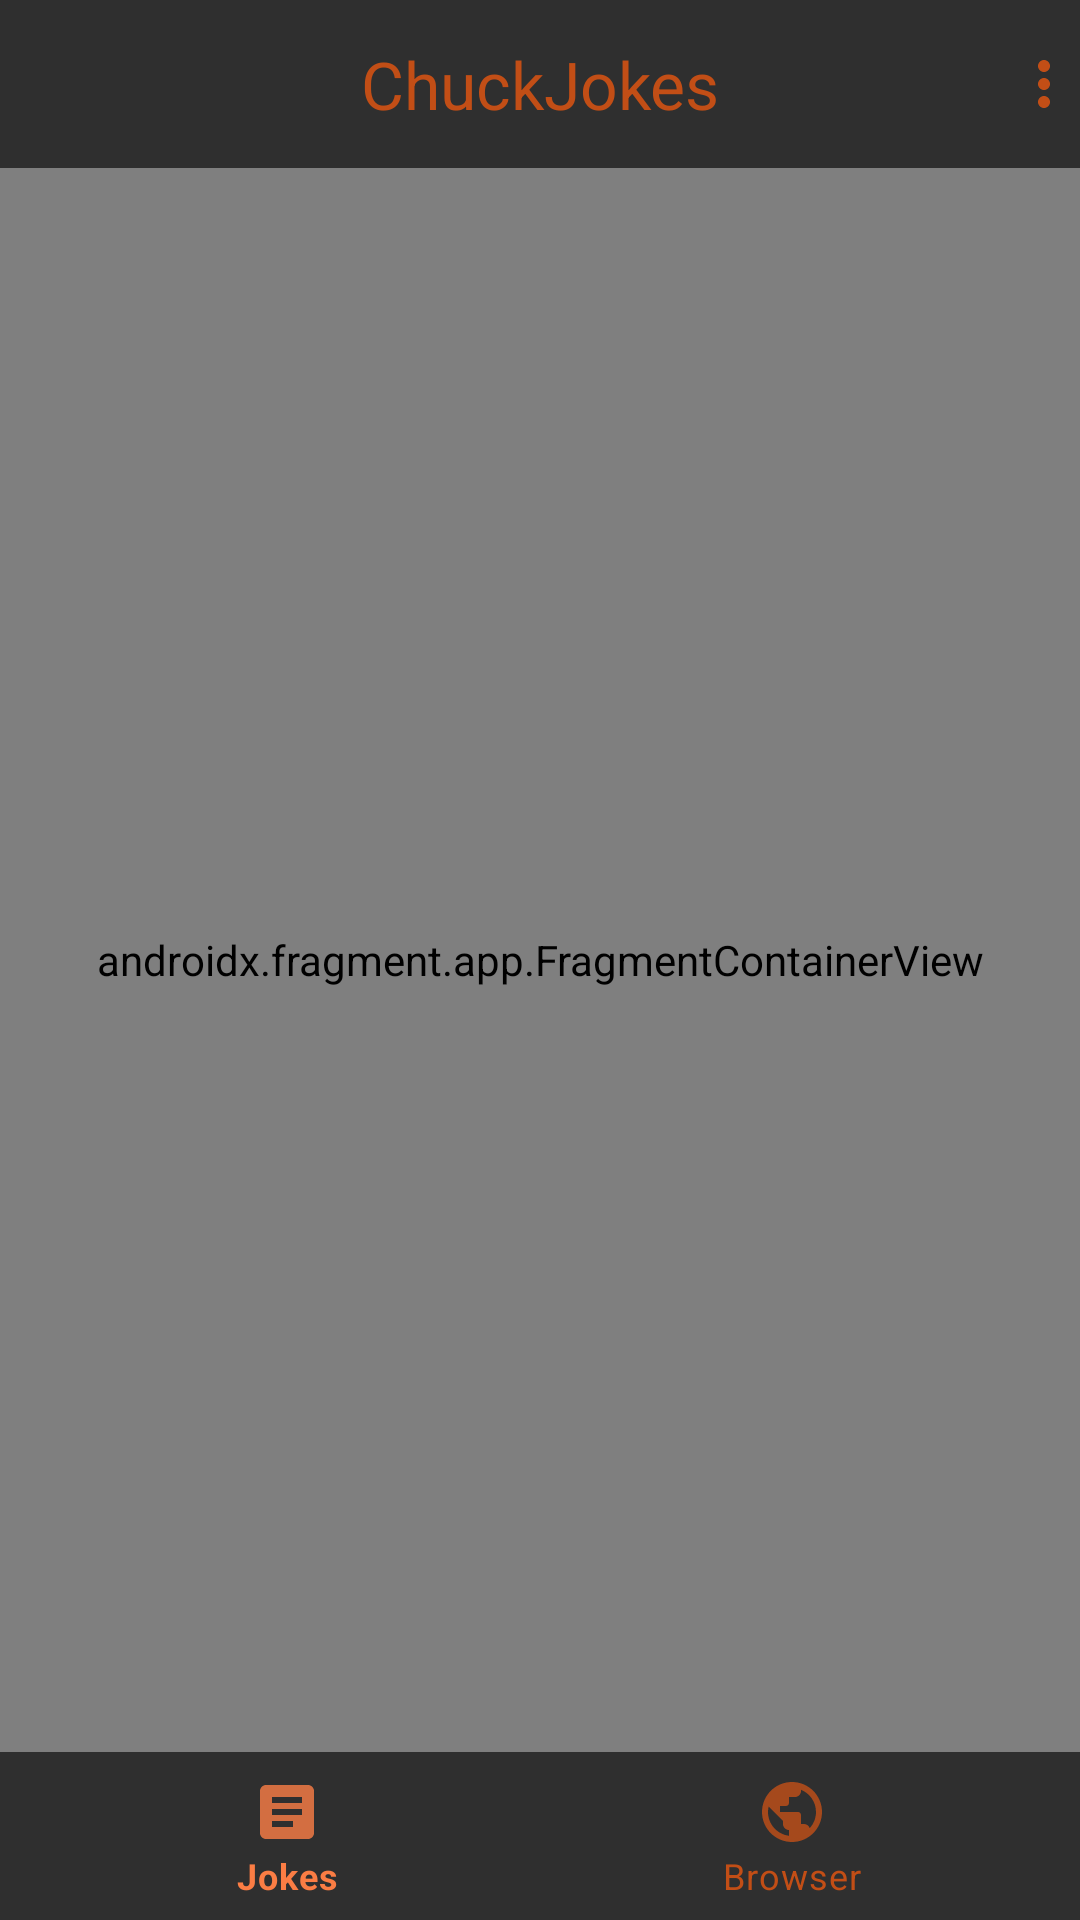

The Android layout XML behind this screen, and the referenced resources:
<!-- AndroidManifest.xml: application theme AppTheme -->
<!-- res/layout/activity_main.xml -->
<?xml version="1.0" encoding="utf-8"?>
<androidx.constraintlayout.widget.ConstraintLayout xmlns:android="http://schemas.android.com/apk/res/android"
    xmlns:app="http://schemas.android.com/apk/res-auto"
    xmlns:tools="http://schemas.android.com/tools"
    android:layout_width="match_parent"
    android:layout_height="match_parent"
    tools:context=".main.MainActivity">

    <include
        android:id="@+id/toolbar"
        layout="@layout/custom_toolbar"/>

    <androidx.fragment.app.FragmentContainerView
        android:id="@+id/mainContainerView"
        android:layout_width="0dp"
        android:layout_height="0dp"
        android:name="androidx.navigation.fragment.NavHostFragment"
        app:defaultNavHost = "true"
        app:navGraph="@navigation/nav_graph_main"
        app:layout_constraintTop_toBottomOf="@id/toolbar"
        app:layout_constraintBottom_toTopOf="@+id/bottom_navigation"
        app:layout_constraintLeft_toLeftOf="parent"
        app:layout_constraintRight_toRightOf="parent" />

    <com.google.android.material.bottomnavigation.BottomNavigationView
        android:id="@+id/bottom_navigation"
        style="@style/BottomNavigation"
        android:layout_width="0dp"
        android:layout_height="wrap_content"
        app:layout_constraintBottom_toBottomOf="parent"
        app:layout_constraintLeft_toLeftOf="parent"
        app:layout_constraintRight_toRightOf="parent"
        app:layout_constraintTop_toBottomOf="@id/mainContainerView"
        app:menu="@menu/bottom_navigation_menu" />

</androidx.constraintlayout.widget.ConstraintLayout>
<!-- res/layout/custom_toolbar.xml (included above) -->
<?xml version="1.0" encoding="utf-8"?>
<androidx.constraintlayout.widget.ConstraintLayout xmlns:android="http://schemas.android.com/apk/res/android"
    xmlns:app="http://schemas.android.com/apk/res-auto"
    android:id="@+id/toolbar"
    style="@style/toolbar"
    android:layout_width="match_parent"
    android:layout_height="@dimen/toolbar_height">

    <com.google.android.material.textview.MaterialTextView
        android:id="@+id/tvTitle"
        style="@style/toolbarTitle"
        android:layout_width="0dp"
        android:layout_height="0dp"
        android:gravity="center"
        android:text="@string/app_name"
        app:layout_constraintBottom_toBottomOf="parent"
        app:layout_constraintLeft_toLeftOf="parent"
        app:layout_constraintRight_toRightOf="parent"
        app:layout_constraintTop_toTopOf="parent" />

    <ImageButton
        android:id="@+id/menuBtn"
        android:layout_width="@dimen/toolbar_image_btn_size"
        android:layout_height="match_parent"
        android:background="@color/colorPrimary"
        android:src="@drawable/ic_baseline_more_vert_24"
        app:layout_constraintRight_toRightOf="parent"
        app:layout_constraintTop_toTopOf="parent"
        app:layout_constraintBottom_toBottomOf="parent"/>


</androidx.constraintlayout.widget.ConstraintLayout>
<!-- resources referenced by this layout -->
<resources>
  <color name="colorPrimary">#2f2f2f</color>
  <dimen name="toolbar_height">56dp</dimen>
  <dimen name="toolbar_image_btn_size">24dp</dimen>
  <!-- drawable ic_baseline_more_vert_24 (drawable) -->
  <vector android:height="24dp" android:tint="#C24E16"
      android:viewportHeight="24" android:viewportWidth="24"
      android:width="24dp" xmlns:android="http://schemas.android.com/apk/res/android">
      <path android:fillColor="@android:color/white" android:pathData="M12,8c1.1,0 2,-0.9 2,-2s-0.9,-2 -2,-2 -2,0.9 -2,2 0.9,2 2,2zM12,10c-1.1,0 -2,0.9 -2,2s0.9,2 2,2 2,-0.9 2,-2 -0.9,-2 -2,-2zM12,16c-1.1,0 -2,0.9 -2,2s0.9,2 2,2 2,-0.9 2,-2 -0.9,-2 -2,-2z"/>
  </vector>
  <string name="app_name" translatable="false">ChuckJokes</string>
  <style name="BottomNavigation">
          <item name="elevation">0dp</item>
          <item name="itemTextColor">@color/bottom_nav_color</item>
          <item name="itemIconTint">@color/bottom_nav_color</item>
      </style>
  <style name="toolbar">
          <item name="android:background">@color/colorPrimary</item>
      </style>
  <style name="toolbarTitle">
          <item name="android:textSize">@dimen/toolbar_title_text_size</item>
          <item name="android:textColor">@color/colorSecondary</item>
      </style>
  <style name="AppTheme" parent="Theme.MaterialComponents.NoActionBar">
          <item name="colorPrimary">@color/colorPrimary</item>
          <item name="colorPrimaryDark">@color/colorPrimaryDark</item>
          <item name="colorSecondary">@color/colorSecondary</item>
          <item name="android:navigationBarColor">@color/colorPrimaryDark</item>
          <item name="android:windowBackground">@color/colorPrimaryLight</item>
          <item name="colorSurface">@color/colorPrimary</item>
          <item name="popupMenuStyle">@style/AppPopupMenu</item>
      </style>
  <dimen name="toolbar_title_text_size">22sp</dimen>
  <color name="colorSecondary">#c24e16</color>
  <color name="colorPrimaryDark">#1f1f1f</color>
  <color name="colorPrimaryLight">#3f3f3f</color>
  <style name="AppPopupMenu">
          <item name="android:popupBackground">@color/colorPrimaryLight</item> 
      </style>
</resources>
